The GitHub repository yefferson12355/ClasificadorCarnes_Colaborativo contains a labelled image folder "ClasificadorCarnes_Colaborativo" with 2 categories: alpaca, llama. Examples follow, each with its label.

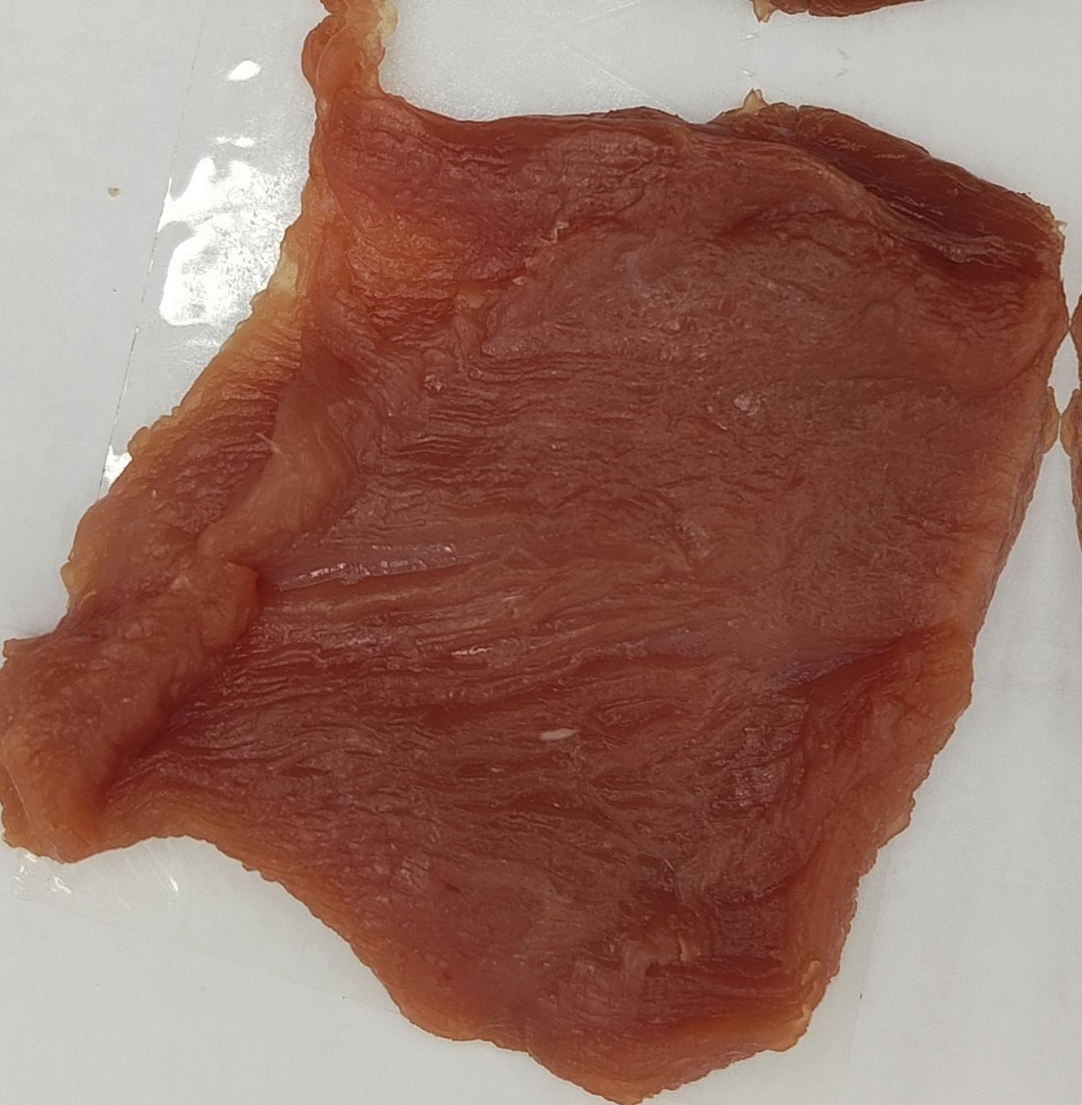
Label: alpaca

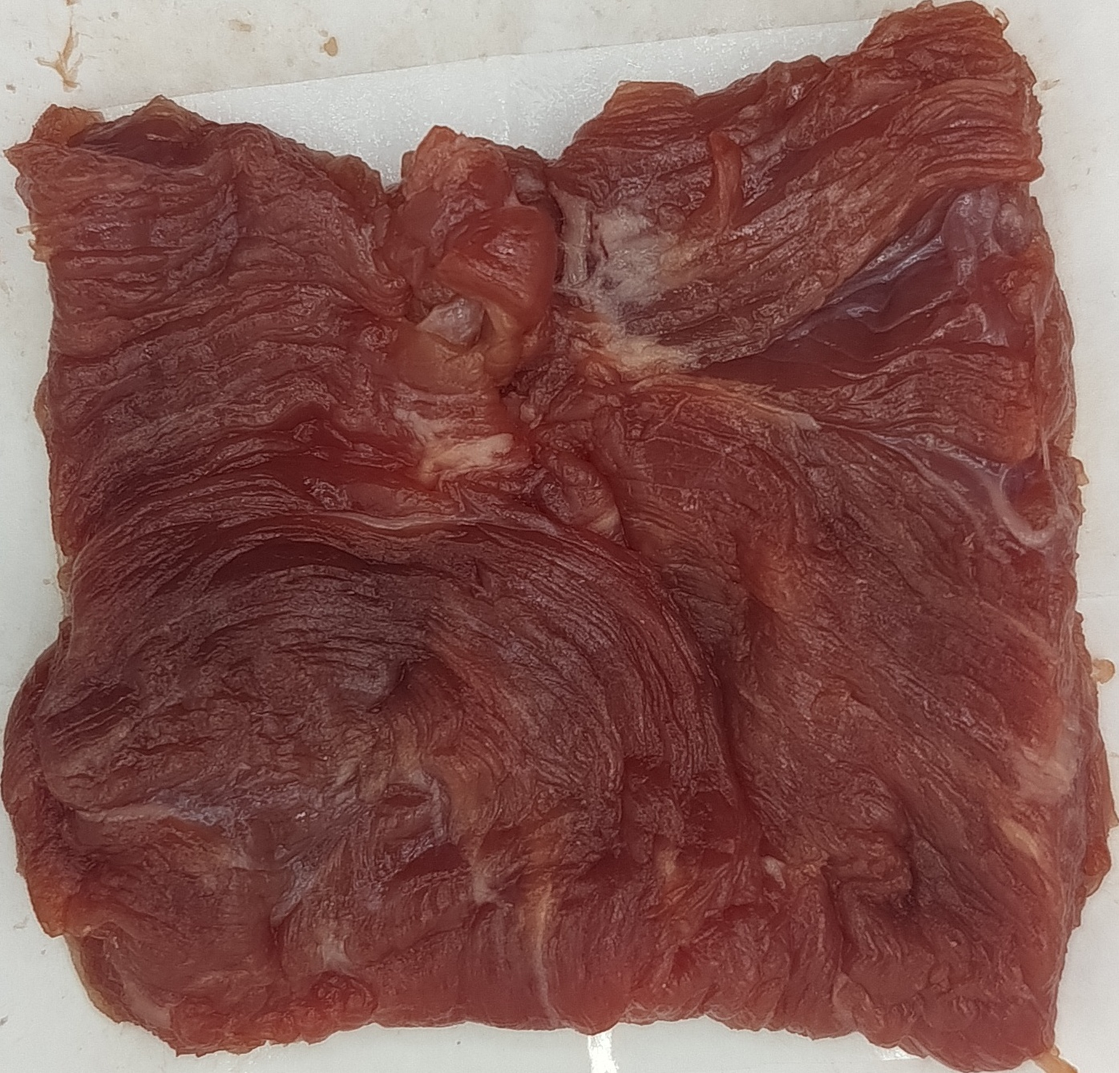
Label: llama

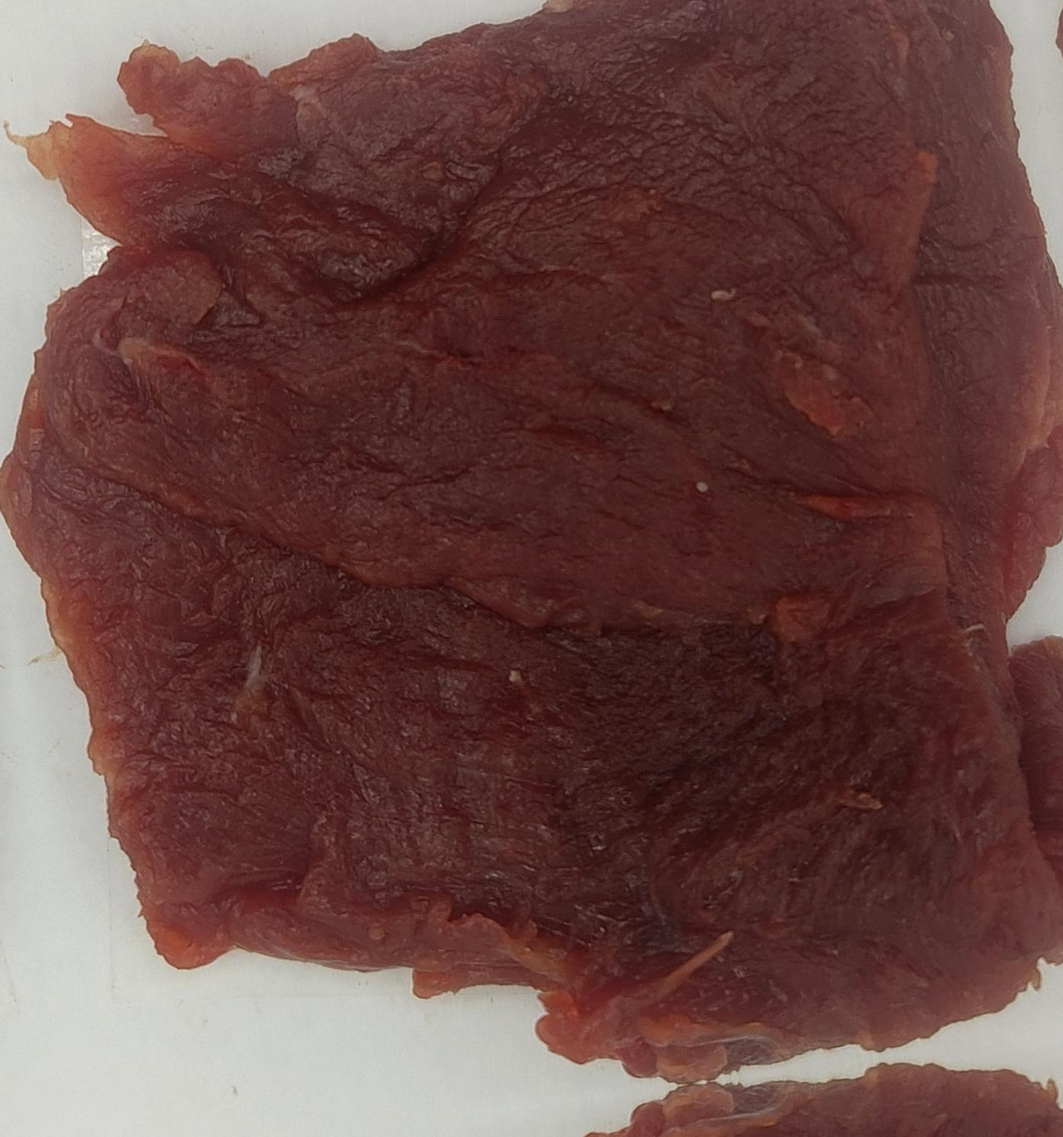
Label: alpaca

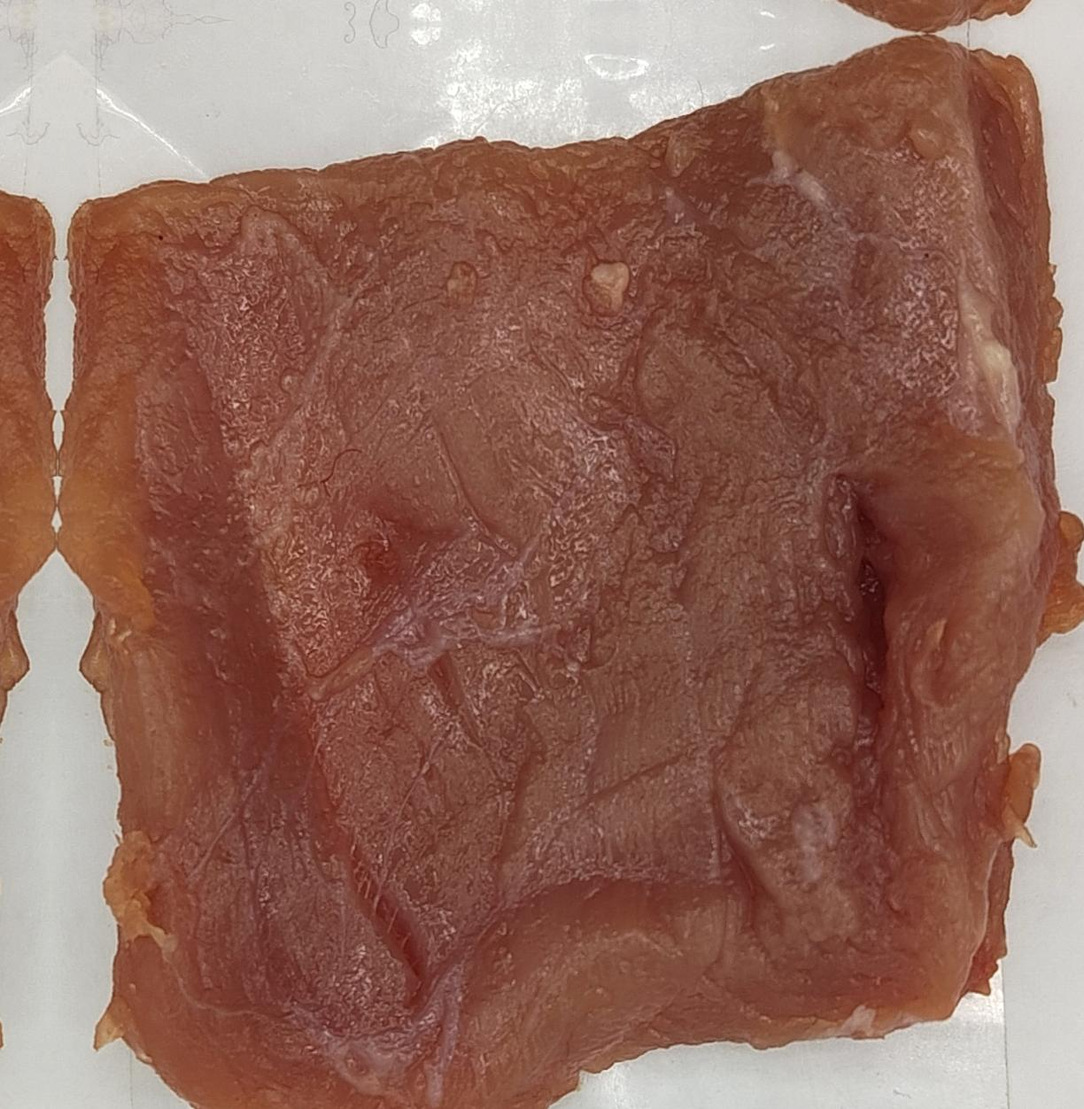
Label: alpaca

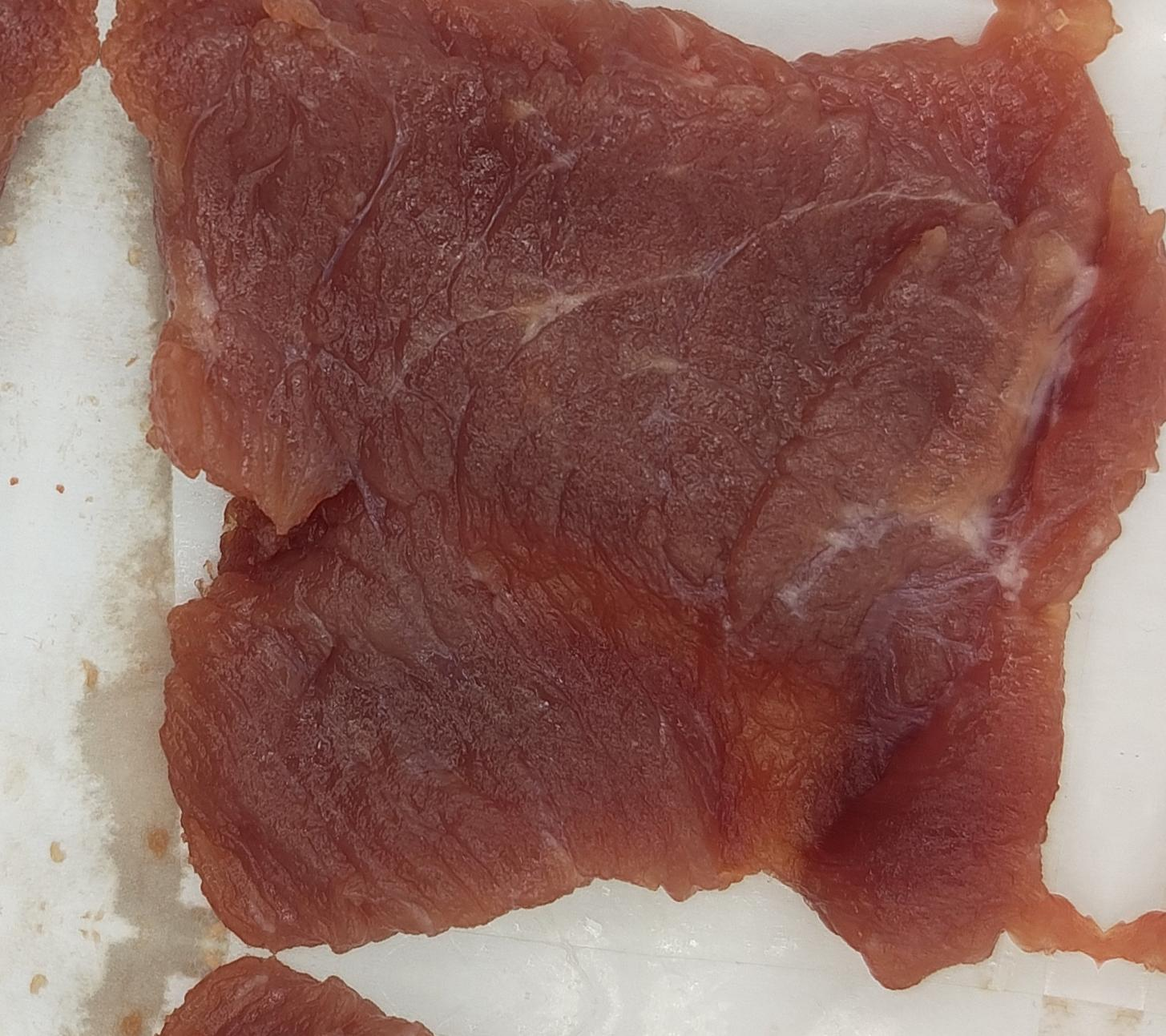
Label: llama

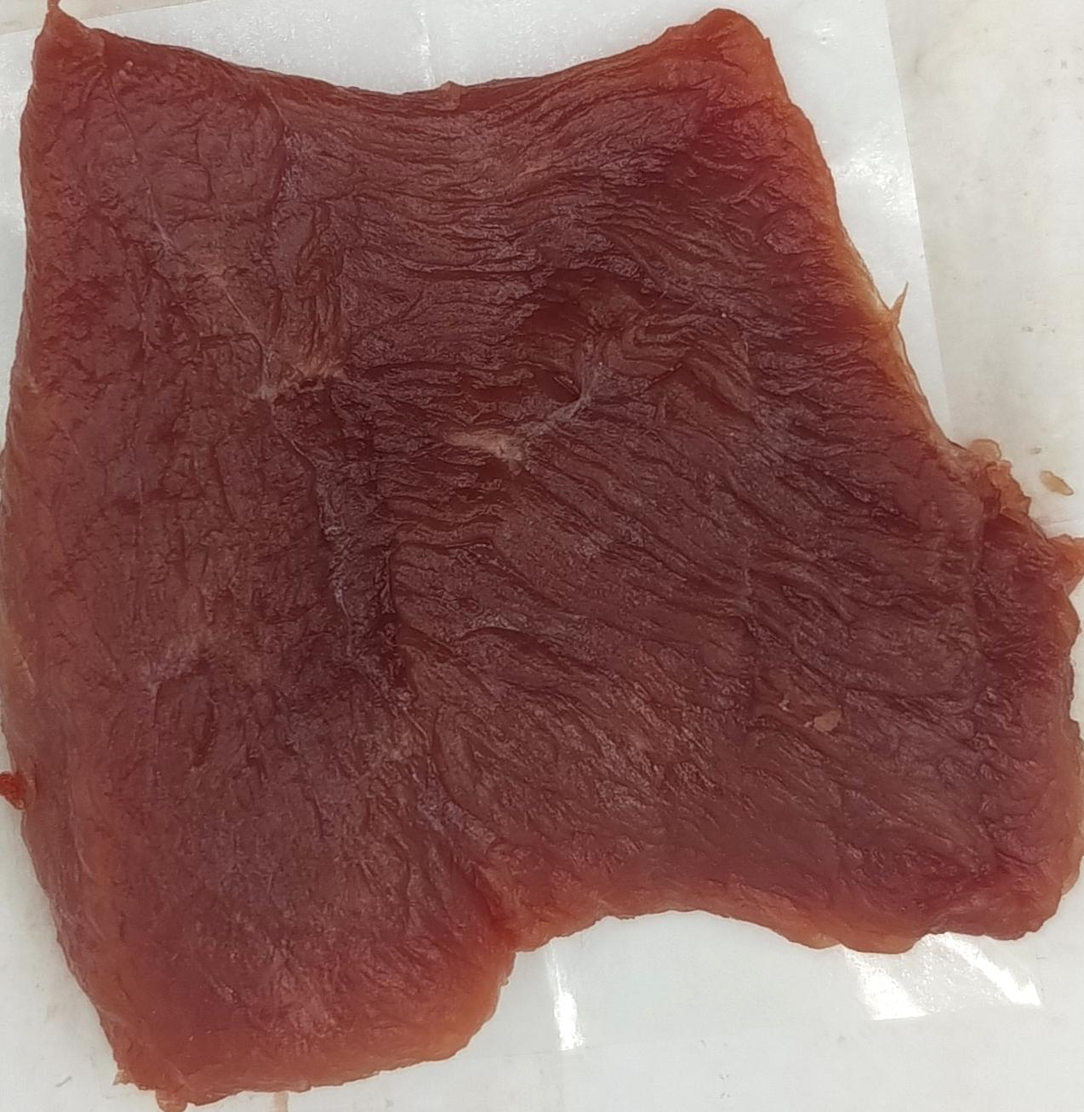
Label: llama
